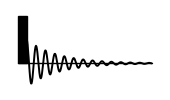

Write Python code to recreate this figure.
# pulse_sequence.py
# [redacted]
# [redacted]
# Last Edited: Mon 28 Feb 2022 11:23:41 GMT

import matplotlib.pyplot as plt
from matplotlib.patches import Rectangle
import numpy as np


# --- horizontal dimensions---
LEFT_PAD = 1
NINETY_WIDTH = 1
T2_WIDTH = 15
RIGHT_PAD = 1

# ---vertical dimensions---
CHANNEL_HEIGHT = 8
TOP_PAD = 1
BOTTOM_PAD = 4.5


def add_pulse(ax, x0, flip_angle="90"):
    y0 = BOTTOM_PAD
    if flip_angle == "90":
        width = NINETY_WIDTH
        fc = "k"
    elif flip_angle == "180":
        width = 2 * NINETY_WIDTH
        fc = "w"

    ax.add_patch(
        Rectangle(
            (x0, y0), width, CHANNEL_HEIGHT, facecolor=fc, edgecolor="k",
            transform=ax.transAxes, linewidth=1,
        ),
    )


def add_text(ax, x, y, txt):
    ax.text(
        x, y, txt, horizontalalignment="center", verticalalignment="center",
        transform=ax.transAxes, fontsize=10,
    )


# ==============================
horizontal_total = LEFT_PAD + RIGHT_PAD + NINETY_WIDTH + T2_WIDTH
LEFT_PAD, RIGHT_PAD, NINETY_WIDTH, T2_WIDTH = [
    x / horizontal_total for x in
    [LEFT_PAD, RIGHT_PAD, NINETY_WIDTH, T2_WIDTH]
]

vertical_total = BOTTOM_PAD + TOP_PAD + CHANNEL_HEIGHT
BOTTOM_PAD, TOP_PAD, CHANNEL_HEIGHT = [
    x / vertical_total for x in
    [BOTTOM_PAD, TOP_PAD, CHANNEL_HEIGHT]
]

fig = plt.figure(figsize=(1.5, 0.8))
ax = fig.add_axes([0, 0, 1, 1])
ax.axis("off")

ax.plot(
    [LEFT_PAD, 1 - RIGHT_PAD], [BOTTOM_PAD, BOTTOM_PAD],
    color="k", solid_capstyle="round", lw=1,
    transform=ax.transAxes,

)

# useful horizonal positions
add_pulse(ax, LEFT_PAD)

acquisition = LEFT_PAD + NINETY_WIDTH
tp = np.linspace(acquisition, acquisition + T2_WIDTH, 256)
fid = BOTTOM_PAD + (
    0.5 * CHANNEL_HEIGHT * np.cos(100 * (tp - acquisition)) *
    np.exp(np.linspace(0, -4, tp.size))
)
ax.plot(tp, fid, transform=ax.transAxes, color="k", lw=1.4, solid_capstyle="round")

fig.savefig("pa.pdf")
fig.savefig("pa.png")
